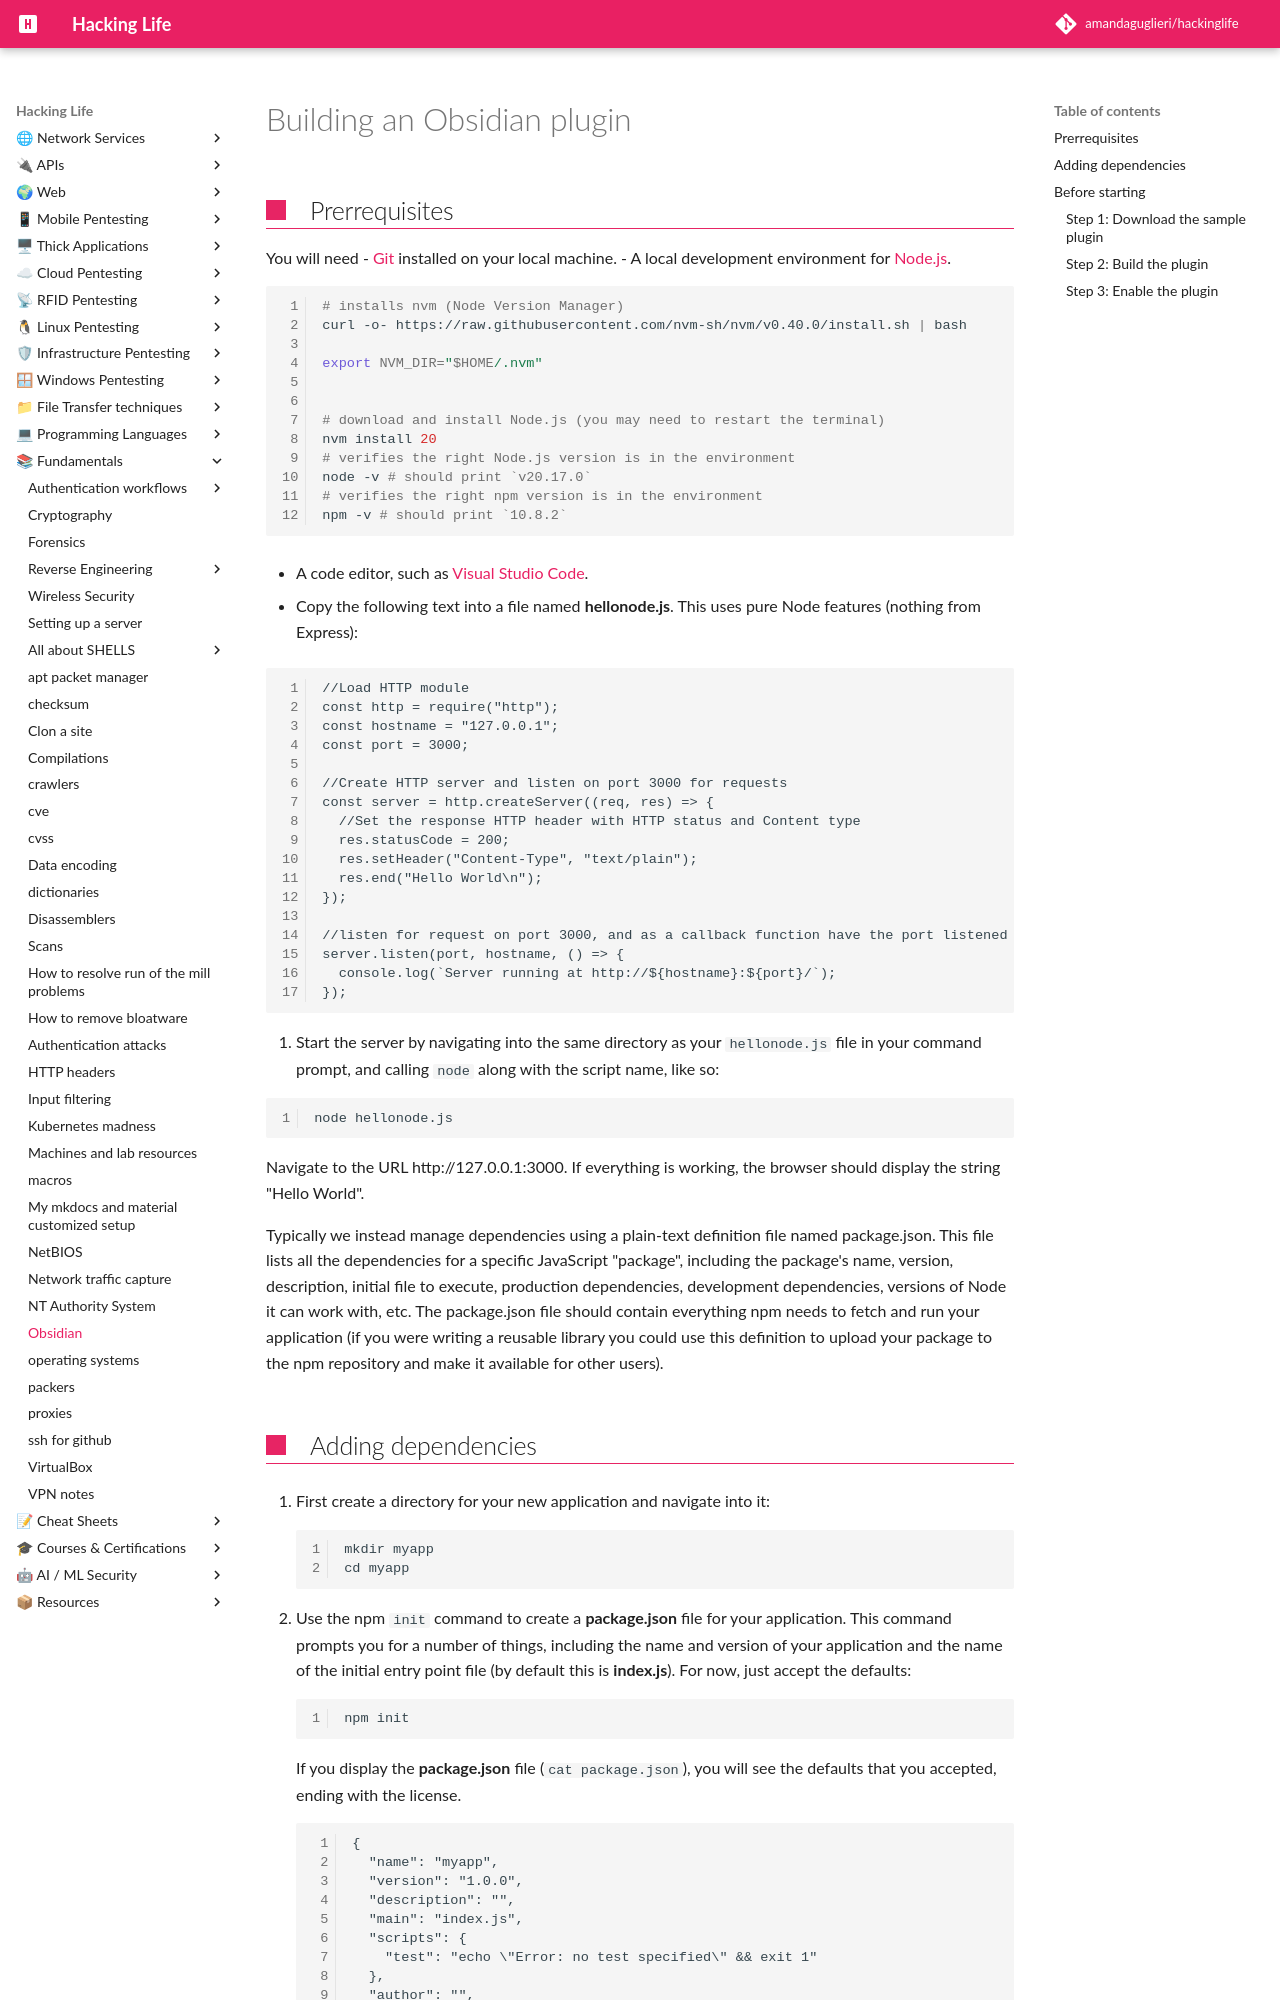

repository: amandaguglieri/hackinglife · page: building-obsidian-plugin/index.html · generator: mkdocs

---
title: Building a plugin in obsidian
author: amandaguglieri
draft: false
TableOfContents: true
tags:
  - exploitation
  - technique
  - honeypots
---
# Building an Obsidian plugin

## Prerrequisites

You will need 
- [Git](https://git-scm.com/) installed on your local machine.
- A local development environment for [Node.js](https://node.js.org/en/about/).

```bash
# installs nvm (Node Version Manager)
curl -o- https://raw.githubusercontent.com/nvm-sh/nvm/v0.40.0/install.sh | bash

export NVM_DIR="$HOME/.nvm"


# download and install Node.js (you may need to restart the terminal)
nvm install 20
# verifies the right Node.js version is in the environment
node -v # should print `v20.17.0`
# verifies the right npm version is in the environment
npm -v # should print `10.8.2`

```

- A code editor, such as [Visual Studio Code](https://code.visualstudio.com/).

1. Copy the following text into a file named **hellonode.js**. This uses pure Node features (nothing from Express):

```
//Load HTTP module
const http = require("http");
const hostname = "127.0.0.1";
const port = 3000;

//Create HTTP server and listen on port 3000 for requests
const server = http.createServer((req, res) => {
  //Set the response HTTP header with HTTP status and Content type
  res.statusCode = 200;
  res.setHeader("Content-Type", "text/plain");
  res.end("Hello World\n");
});

//listen for request on port 3000, and as a callback function have the port listened on logged
server.listen(port, hostname, () => {
  console.log(`Server running at http://${hostname}:${port}/`);
});
```


2. Start the server by navigating into the same directory as your `hellonode.js` file in your command prompt, and calling `node` along with the script name, like so:


```
node hellonode.js
```

Navigate to the URL http://127.0.0.1:3000. If everything is working, the browser should display the string "Hello World".

Typically we instead manage dependencies using a plain-text definition file named package.json. This file lists all the dependencies for a specific JavaScript "package", including the package's name, version, description, initial file to execute, production dependencies, development dependencies, versions of Node it can work with, etc. The package.json file should contain everything npm needs to fetch and run your application (if you were writing a reusable library you could use this definition to upload your package to the npm repository and make it available for other users).
